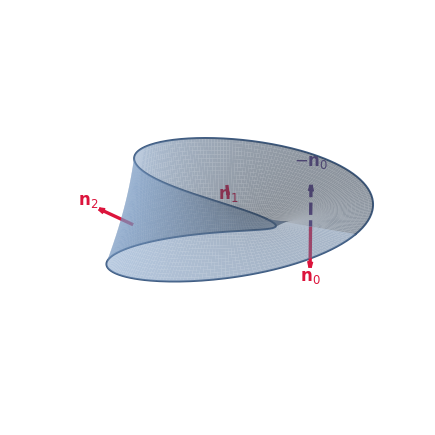

This figure's Python source: (Note: this script raises an exception after producing the figure.)
# -*- coding: utf-8 -*-
"""Generate img/mobius-strip.svg for the Oriented Surface section.

Draws a Möbius strip with the classic non-orientability illustration:
a unit normal vector transported continuously along the center circle
returns pointing in the OPPOSITE direction (-n_0 after one loop).

Mathematical content
--------------------
Standard parameterization (half-twist strip, u in [0, 2pi], v in [-1, 1]):
    r(u, v) = ((1 + (v/2) cos(u/2)) cos u,
               (1 + (v/2) cos(u/2)) sin u,
               (v/2) sin(u/2))
Unit normals are computed numerically as
    n(u, v) = normalize(r_u x r_v),
evaluated along the center circle (u, 0). The key fact verified below:
    n(2pi, 0) = -n(0, 0)
which is exactly why the Mobius strip admits no continuous unit normal
vector field (non-orientable, one-sided).

Output: ../img/mobius-strip.svg
Run from repo root:  uv run "1.Analyse/Analyse Mathematique/scripts/mobius_strip.py"
"""
import os
import numpy as np
import matplotlib.pyplot as plt

# ---------------------------------------------------------------- parameters
BLUE = "#7A9CC6"      # surface
CRIMSON = "#DC143C"   # transported normals n_0, n_1, n_2
PURPLE = "#6A4C93"    # returned vector -n_0
EDGE = "#3D5A80"

def surface(u, v):
    """Mobius strip parameterization. u, v are arrays of the same shape."""
    half = np.cos(u / 2.0)
    rad = 1.0 + (v / 2.0) * half
    return (rad * np.cos(u), rad * np.sin(u), (v / 2.0) * np.sin(u / 2.0))

def unit_normal(u, v, du=1e-6, dv=1e-6):
    """Numerical unit normal normalize(r_u x r_v)."""
    ru = np.array(surface(u + du, v)) - np.array(surface(u - du, v))
    rv = np.array(surface(u, v + dv)) - np.array(surface(u, v - dv))
    cross = np.cross(ru, rv)
    return cross / np.linalg.norm(cross)

# ------------------------------------------------------------- verification
n0 = unit_normal(0.0, 0.0)
n_end = unit_normal(2.0 * np.pi, 0.0)
assert np.allclose(n_end, -n0, atol=1e-8), "n(2pi,0) must equal -n(0,0)"
print("verified: n(2pi, 0) = -n(0, 0)  ->", n_end, "= -", n0)

# ------------------------------------------------------------------- figure
fig = plt.figure(figsize=(7.2, 5.4))
ax = fig.add_subplot(111, projection="3d")

u = np.linspace(0.0, 2.0 * np.pi, 240)
v = np.linspace(-1.0, 1.0, 24)
U, V = np.meshgrid(u, v)
X, Y, Z = surface(U, V)
ax.plot_surface(X, Y, Z, rstride=1, cstride=1, color=BLUE, alpha=0.55,
                linewidth=0, antialiased=True, shade=True)

# draw the two boundary circles of the strip for a crisp silhouette
for vb in (-1.0, 1.0):
    xb, yb, zb = surface(u, np.full_like(u, vb))
    ax.plot(xb, yb, zb, color=EDGE, lw=1.4)

# transported normal along the center circle (v = 0): one full loop u in [0, 2pi]
stops = [0.0, 2.0 * np.pi / 3.0, 4.0 * np.pi / 3.0]
labels = ["$\\mathbf{n}_0$", "$\\mathbf{n}_1$", "$\\mathbf{n}_2$"]
for ui, lab in zip(stops, labels):
    p = np.array(surface(ui, 0.0))
    n = unit_normal(ui, 0.0)
    ax.quiver(*p, *(0.42 * n), color=CRIMSON, lw=2.4, arrow_length_ratio=0.16)
    ax.text(*(p + 0.55 * n), lab, fontsize=12, color=CRIMSON, ha="center")

# after one full loop the normal returns as -n_0 at the same point
p0 = np.array(surface(0.0, 0.0))
ax.quiver(*p0, *(-0.42 * n0), color=PURPLE, lw=2.4,
          linestyle="dashed", arrow_length_ratio=0.16)
ax.text(*(p0 - 0.62 * n0), "$-\\mathbf{n}_0$", fontsize=12, color=PURPLE,
        ha="center")

ax.set_xlim(-1.4, 1.4)
ax.set_ylim(-1.4, 1.4)
ax.set_zlim(-0.8, 0.8)
ax.set_box_aspect((2.8, 2.8, 1.6))
ax.view_init(elev=16, azim=-58)
ax.set_axis_off()

out = os.path.join(os.path.dirname(os.path.abspath(__file__)),
                   os.pardir, "img", "mobius-strip.svg")
fig.savefig(os.path.normpath(out), format="svg", bbox_inches="tight",
            transparent=True)
print("saved:", os.path.normpath(out))
